pico-8 play session: hold → + tap 🅾

[t = 1 s] hold → ~1s, tap 🅾 ~2×
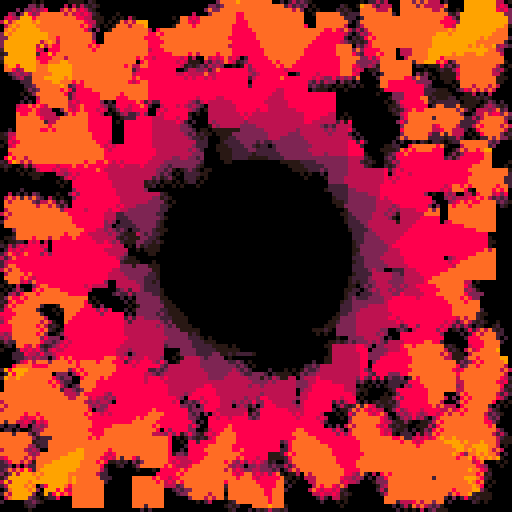
[t = 2 s] hold → ~2s, tap 🅾 ~4×
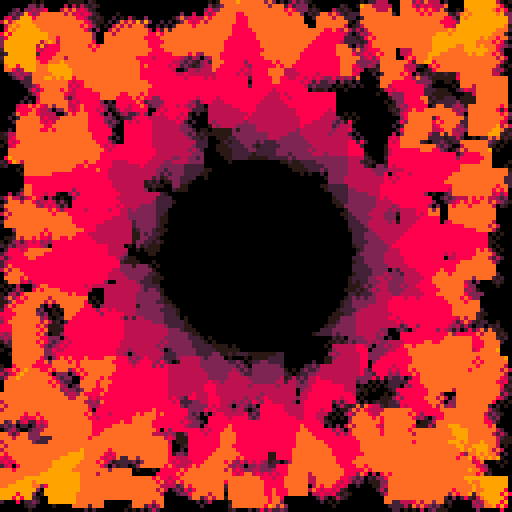
[t = 4 s] hold → ~4s, tap 🅾 ~7×
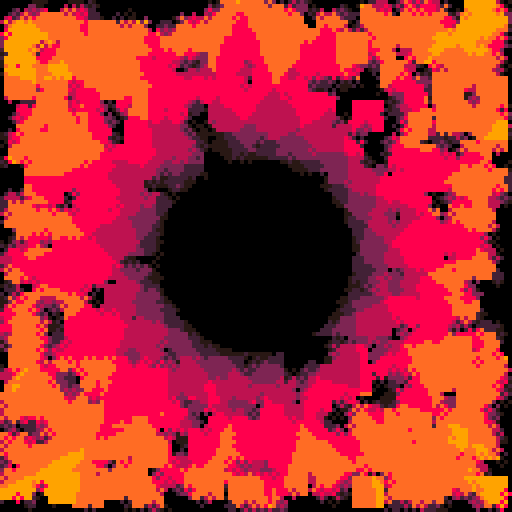
[t = 6 s] hold → ~6s, tap 🅾 ~10×
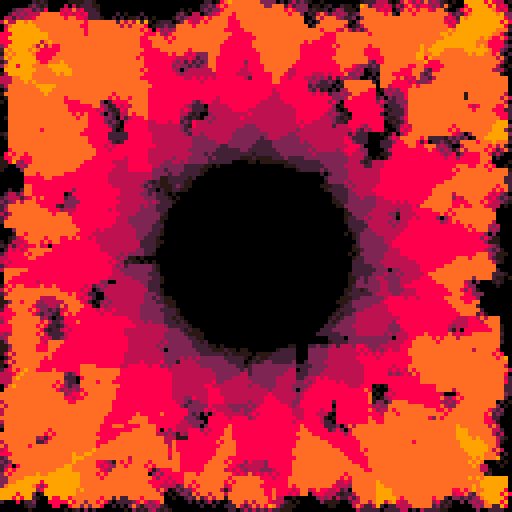

pico-8 cartridge
version 30
__lua__
function boxblur(x,y,width)
	sum=0
	count=(width*2+1)*(width*2+1)

	for xa=x-width,x+width,1 do
		for ya=y-width,y+width,1 do
			sum=sum+pget(xa,ya)
		end
	end

	return sum/count
end

local t=0

pal({
	0+128,
	2+128,
	2,
	8+128,
	8,
	9+128,
	9,
	10,
},1)

camera(-64,-64)

cls()

::♥::
t+=1/30

local n=16
local r=24

local as = {}
for i=0,n-1 do
	local a=i/n+t/128
	as[i*2] = cos(a)
	as[i*2+1] = sin(a)
end

local k=8

for i=1,200 do
	local x,y = rnd(128)-64,rnd(128)-64
	circ(x,y,1,0.5+boxblur(x,y,1))
end

--for i=1,750 do
for i=1,10 do
	local ox,oy=rnd(128-k)-64,rnd(128-k)-64
	
	for x=ox,ox+k-1 do
		for y=oy,oy+k-1 do
			local res=0
			for i=0,n-1 do
				local ca,sa=as[i*2],as[i*2+1]
				local g=x*ca+y*sa
				if g>=r then
					res += 1
				end
			end
			
			--circ(x,y,1,res)
			pset(x,y,res)
		end
	end
end
--end

flip()goto ♥
__gfx__
00000000000000000000000000000000000000000000000000000000000000000000000000000000000000000000000000000000000000000000000000000000
00000000000000000000000000000000000000000000000000000000000000000000000000000000000000000000000000000000000000000000000000000000
00700700000000000000000000000000000000000000000000000000000000000000000000000000000000000000000000000000000000000000000000000000
00077000000000000000000000000000000000000000000000000000000000000000000000000000000000000000000000000000000000000000000000000000
00077000000000000000000000000000000000000000000000000000000000000000000000000000000000000000000000000000000000000000000000000000
00700700000000000000000000000000000000000000000000000000000000000000000000000000000000000000000000000000000000000000000000000000
